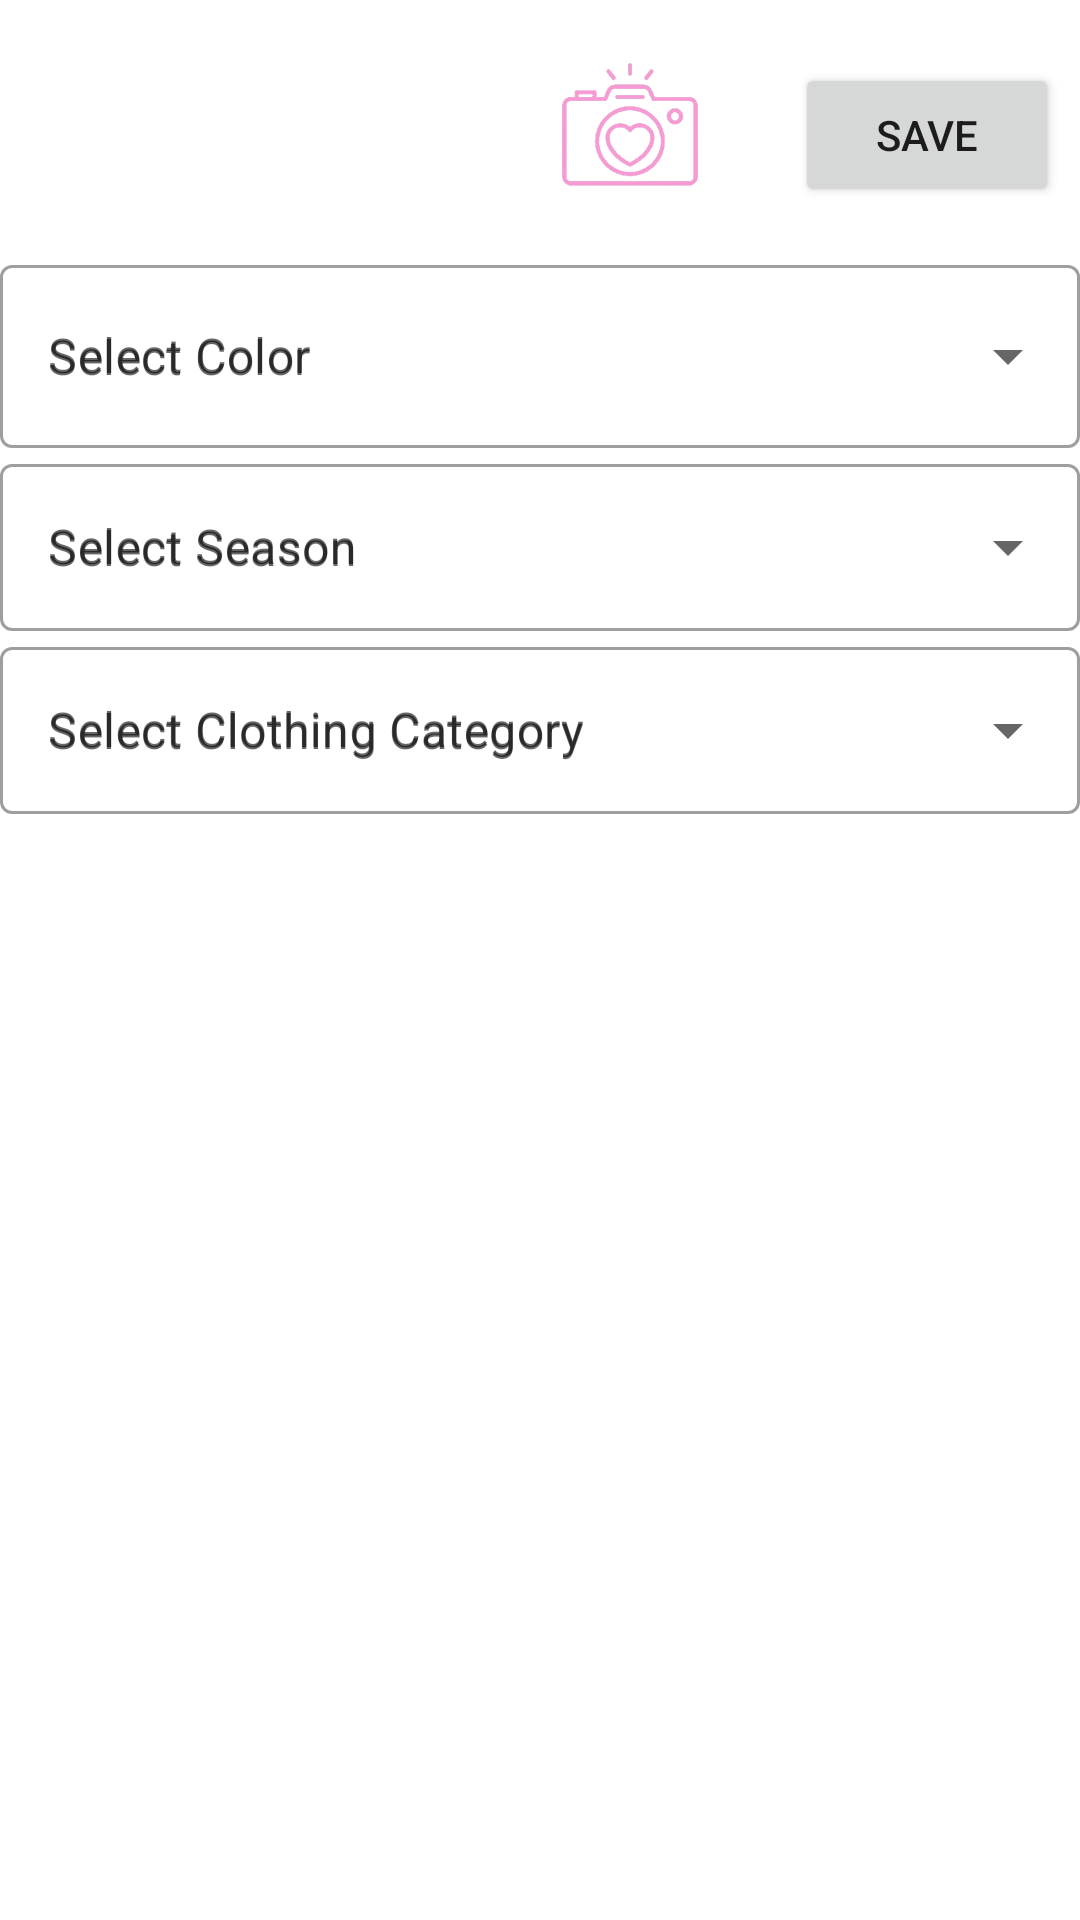

Reconstruct the res/layout file that produces this screen, plus the resources it refers to.
<!-- AndroidManifest.xml: application theme Theme.Styleshuffle -->
<!-- res/layout/fragment_add.xml -->
<?xml version="1.0" encoding="utf-8"?>
<androidx.constraintlayout.widget.ConstraintLayout xmlns:android="http://schemas.android.com/apk/res/android"
    xmlns:app="http://schemas.android.com/apk/res-auto"
    xmlns:tools="http://schemas.android.com/tools"
    android:layout_width="match_parent"
    android:layout_height="match_parent"
    tools:context=".ui.notifications.AddFragment">

    

    
    <ImageButton
        android:id="@+id/camera_button"
        android:layout_width="80dp"
        android:layout_height="80dp"
        android:layout_marginTop="3dp"
        android:layout_marginRight="15dp"
        android:background="@drawable/camera"
        app:layout_constraintEnd_toStartOf="@+id/save_button"
        app:layout_constraintTop_toTopOf="parent" />

    

    <Button
        android:id="@+id/save_button"
        android:layout_width="0dp"
        android:layout_height="wrap_content"
        android:layout_marginTop="21dp"
        android:layout_marginEnd="7dp"
        android:onClick="saveItem"
        android:text="Save"
        app:layout_constraintEnd_toEndOf="parent"
        app:layout_constraintTop_toTopOf="parent" />

    <com.google.android.material.textfield.TextInputLayout
        android:id="@+id/textInputLayoutCategory"
        style="@style/Widget.MaterialComponents.TextInputLayout.OutlinedBox.ExposedDropdownMenu"
        android:layout_width="0dp"
        android:layout_height="wrap_content"
        android:hint="@string/selectI"
        app:layout_constraintEnd_toEndOf="parent"
        app:layout_constraintStart_toStartOf="parent"
        app:layout_constraintTop_toBottomOf="@+id/textInputLayoutSeason">

        <AutoCompleteTextView
            android:id="@+id/clothingItem"
            android:layout_width="match_parent"
            android:layout_height="wrap_content"
            android:layout_marginTop="220dp"
            android:hint="@string/selectI"
            android:inputType="none"
            app:layout_constraintTop_toTopOf="parent"
            tools:layout_editor_absoluteX="-3dp" />

    </com.google.android.material.textfield.TextInputLayout>


    
    <com.google.android.material.textfield.TextInputLayout
        android:id="@+id/textInputLayoutColor"
        style="@style/Widget.MaterialComponents.TextInputLayout.OutlinedBox.ExposedDropdownMenu"
        android:layout_width="0dp"
        android:layout_height="wrap_content"
        android:hint="@string/selectC"
        app:layout_constraintEnd_toEndOf="parent"
        app:layout_constraintStart_toStartOf="parent"
        app:layout_constraintTop_toBottomOf="@+id/camera_button">

        <AutoCompleteTextView
            android:id="@+id/colorOfItem"
            android:layout_width="match_parent"
            android:layout_height="61dp"
            android:hint="@string/selectC"
            android:inputType="none"
            app:layout_constraintTop_toTopOf="parent" />
    </com.google.android.material.textfield.TextInputLayout>

    
    <com.google.android.material.textfield.TextInputLayout
        android:id="@+id/textInputLayoutSeason"
        style="@style/Widget.MaterialComponents.TextInputLayout.OutlinedBox.ExposedDropdownMenu"
        android:layout_width="0dp"
        android:layout_height="wrap_content"
        android:hint="@string/selectS"
        app:layout_constraintEnd_toEndOf="parent"
        app:layout_constraintStart_toStartOf="parent"
        app:layout_constraintTop_toBottomOf="@+id/textInputLayoutColor">

        <AutoCompleteTextView
            android:id="@+id/seasonOfItem"
            android:layout_width="match_parent"
            android:layout_height="wrap_content"
            android:hint="@string/selectS"
            android:inputType="none"
            app:layout_constraintBottom_toBottomOf="@+id/itemImage"
            app:layout_constraintEnd_toEndOf="parent"
            app:layout_constraintHorizontal_bias="0.0"
            app:layout_constraintStart_toStartOf="parent"
            app:layout_constraintTop_toTopOf="parent"
            app:layout_constraintVertical_bias="0.365" />


    </com.google.android.material.textfield.TextInputLayout>

    <ImageView
        android:id="@+id/itemImage"
        android:layout_width="0dp"
        android:layout_height="377dp"
        app:layout_constraintBottom_toBottomOf="parent"
        app:layout_constraintEnd_toEndOf="parent"
        app:layout_constraintStart_toStartOf="parent"
        app:layout_constraintTop_toBottomOf="@+id/textInputLayoutCategory" />


</androidx.constraintlayout.widget.ConstraintLayout>
<!-- resources referenced by this layout -->
<resources>
  <!-- drawable camera: png bitmap (drawable, 56895 bytes) -->
  <string name="selectC">Select Color</string>
  <string name="selectI">Select Clothing Category</string>
  <string name="selectS">Select Season</string>
  <style name="Theme.Styleshuffle" parent="Theme.MaterialComponents.DayNight.DarkActionBar">
          
          <item name="colorPrimary">#ff9fdc</item>
          <item name="colorPrimaryVariant">#ff9fdc</item>
          <item name="colorOnPrimary">@color/white</item>
          
          <item name="colorSecondary">@color/teal_200</item>
          <item name="colorSecondaryVariant">@color/teal_700</item>
          <item name="colorOnSecondary">@color/black</item>
          
          <item name="android:statusBarColor">?attr/colorPrimaryVariant</item>
          
      </style>
  <color name="white">#FFFFFFFF</color>
  <color name="teal_200">#FF03DAC5</color>
  <color name="teal_700">#FF018786</color>
  <color name="black">#FF000000</color>
</resources>
